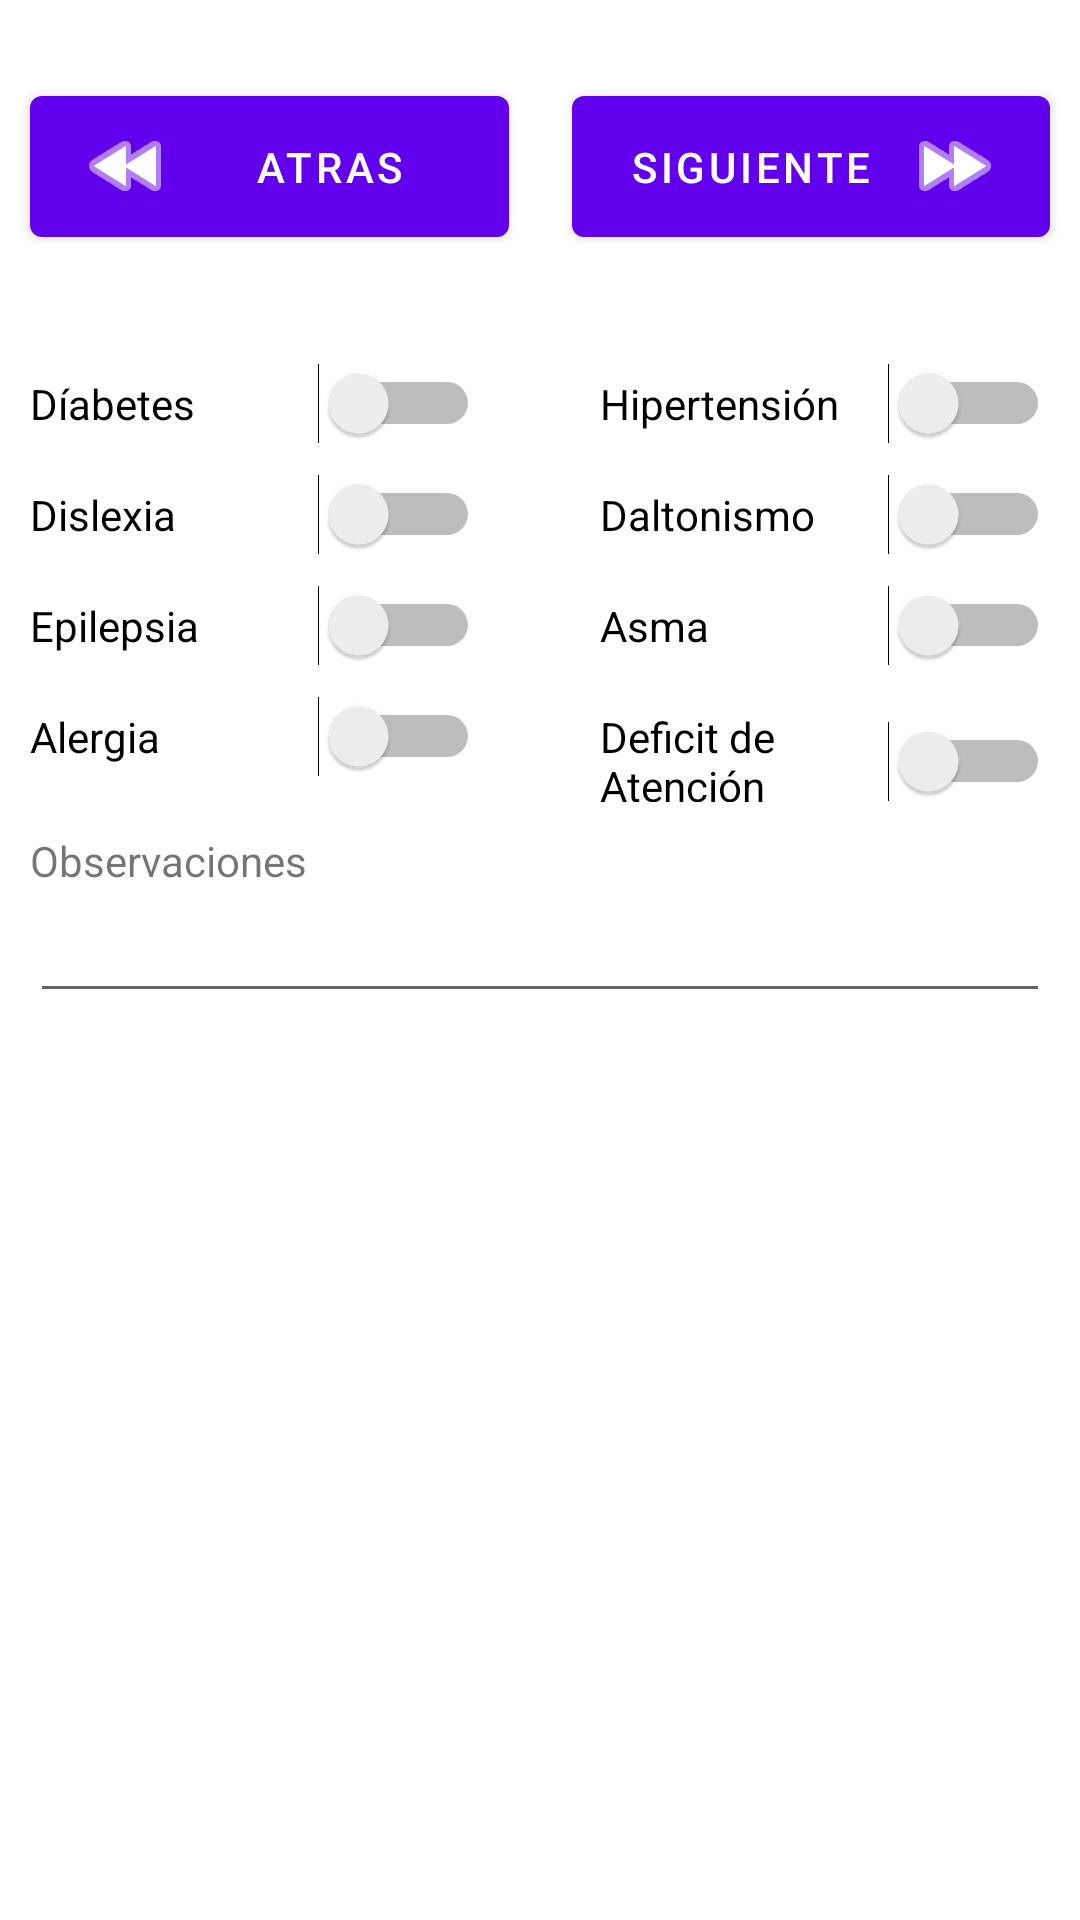

Here is an Android app screen rendered from its layout file. Give the layout XML and the strings, colors and styles it references.
<!-- AndroidManifest.xml: application theme Theme.VictoryPay -->
<!-- res/layout/activity_register1_4.xml -->
<?xml version="1.0" encoding="utf-8"?>
<androidx.constraintlayout.widget.ConstraintLayout xmlns:android="http://schemas.android.com/apk/res/android"
    xmlns:app="http://schemas.android.com/apk/res-auto"
    xmlns:tools="http://schemas.android.com/tools"
    android:layout_width="match_parent"
    android:layout_height="match_parent"
    tools:context=".Register.Register1_4">

    <Button
        android:id="@+id/btnNext1_4"
        android:layout_width="0dp"
        android:layout_height="59dp"
        android:layout_marginStart="10dp"
        android:layoutDirection="rtl"
        android:text="Siguiente"
        app:icon="@android:drawable/ic_media_ff"
        app:layout_constraintBottom_toBottomOf="@+id/scrollView5"
        app:layout_constraintEnd_toStartOf="@+id/scrollView5"
        app:layout_constraintStart_toStartOf="parent"
        app:layout_constraintTop_toTopOf="@+id/scrollView5" />

    <ScrollView
        android:id="@+id/scrollView5"
        android:layout_width="21dp"
        android:layout_height="31dp"
        android:layout_marginTop="40dp"
        app:layout_constraintEnd_toEndOf="parent"
        app:layout_constraintStart_toStartOf="parent"
        app:layout_constraintTop_toTopOf="parent">

        <LinearLayout
            android:layout_width="match_parent"
            android:layout_height="wrap_content"
            android:orientation="vertical" />
    </ScrollView>

    <Button
        android:id="@+id/btnBack1_4"
        android:layout_width="0dp"
        android:layout_height="59dp"
        android:layout_marginStart="10dp"
        android:text="Atras"
        app:icon="@android:drawable/ic_media_rew"
        app:layout_constraintBottom_toBottomOf="@+id/scrollView5"
        app:layout_constraintEnd_toStartOf="@+id/scrollView5"
        app:layout_constraintHorizontal_bias="0.0"
        app:layout_constraintStart_toStartOf="parent"
        app:layout_constraintTop_toTopOf="@+id/scrollView5" />

    <LinearLayout
        android:layout_width="0dp"
        android:layout_height="0dp"
        android:layout_marginStart="10dp"
        android:layout_marginTop="50dp"
        android:layout_marginEnd="10dp"
        android:layout_marginBottom="10dp"
        android:orientation="vertical"
        app:layout_constraintBottom_toBottomOf="parent"
        app:layout_constraintEnd_toEndOf="parent"
        app:layout_constraintStart_toStartOf="parent"
        app:layout_constraintTop_toBottomOf="@+id/scrollView5">

        <LinearLayout
            android:layout_width="match_parent"
            android:layout_height="wrap_content"
            android:orientation="horizontal">

            <Switch
                android:id="@+id/diabetes1_4"
                android:layout_width="match_parent"
                android:layout_height="wrap_content"
                android:layout_marginEnd="20dp"
                android:layout_weight="1"
                android:text="Díabetes" />

            <Switch
                android:id="@+id/hipertension1_4"
                android:layout_width="match_parent"
                android:layout_height="wrap_content"
                android:layout_marginStart="20dp"
                android:layout_weight="1"
                android:text="Hipertensión" />
        </LinearLayout>

        <LinearLayout
            android:layout_width="match_parent"
            android:layout_height="wrap_content"
            android:layout_marginTop="10dp"
            android:orientation="horizontal">

            <Switch
                android:id="@+id/dislexia1_4"
                android:layout_width="match_parent"
                android:layout_height="wrap_content"
                android:layout_marginEnd="20dp"
                android:layout_weight="1"
                android:text="Dislexia" />

            <Switch
                android:id="@+id/daltonismo1_4"
                android:layout_width="match_parent"
                android:layout_height="wrap_content"
                android:layout_marginStart="20dp"
                android:layout_weight="1"
                android:text="Daltonismo" />
        </LinearLayout>

        <LinearLayout
            android:layout_width="match_parent"
            android:layout_height="wrap_content"
            android:layout_marginTop="10dp"
            android:orientation="horizontal">

            <Switch
                android:id="@+id/epilepsia1_4"
                android:layout_width="match_parent"
                android:layout_height="wrap_content"
                android:layout_marginEnd="20dp"
                android:layout_weight="1"
                android:text="Epilepsia" />

            <Switch
                android:id="@+id/asma1_4"
                android:layout_width="match_parent"
                android:layout_height="wrap_content"
                android:layout_marginStart="20dp"
                android:layout_weight="1"
                android:text="Asma" />
        </LinearLayout>

        <LinearLayout
            android:layout_width="match_parent"
            android:layout_height="wrap_content"
            android:layout_marginTop="10dp"
            android:orientation="horizontal">

            <Switch
                android:id="@+id/alergia1_4"
                android:layout_width="match_parent"
                android:layout_height="wrap_content"
                android:layout_marginEnd="20dp"
                android:layout_weight="1"
                android:text="Alergia" />

            <Switch
                android:id="@+id/TDAH1_4"
                android:layout_width="match_parent"
                android:layout_height="wrap_content"
                android:layout_marginStart="20dp"
                android:layout_weight="1"
                android:text="Deficit de Atención" />
        </LinearLayout>

        <TextView
            android:id="@+id/textView75"
            android:layout_width="wrap_content"
            android:layout_height="wrap_content"
            android:layout_marginTop="10dp"
            android:text="Observaciones" />

        <EditText
            android:id="@+id/observations1_4"
            android:layout_width="match_parent"
            android:layout_height="wrap_content"
            android:gravity="start|top"
            android:inputType="textMultiLine"
            android:maxLength="300"
            android:maxLines="12" />
    </LinearLayout>

</androidx.constraintlayout.widget.ConstraintLayout>
<!-- resources referenced by this layout -->
<resources>
  <style name="Theme.VictoryPay" parent="Theme.MaterialComponents.DayNight.DarkActionBar">
          
          <item name="colorPrimary">@color/purple_500</item>
          <item name="colorPrimaryVariant">@color/purple_700</item>
          <item name="colorOnPrimary">@color/white</item>
          
          <item name="colorSecondary">@color/teal_200</item>
          <item name="colorSecondaryVariant">@color/teal_700</item>
          <item name="colorOnSecondary">@color/black</item>
          
          <item name="android:statusBarColor">?attr/colorPrimaryVariant</item>
          
      </style>
  <color name="purple_500">#FF6200EE</color>
  <color name="purple_700">#FF3700B3</color>
  <color name="white">#FFFFFFFF</color>
  <color name="teal_200">#FF03DAC5</color>
  <color name="teal_700">#FF018786</color>
  <color name="black">#FF000000</color>
</resources>
